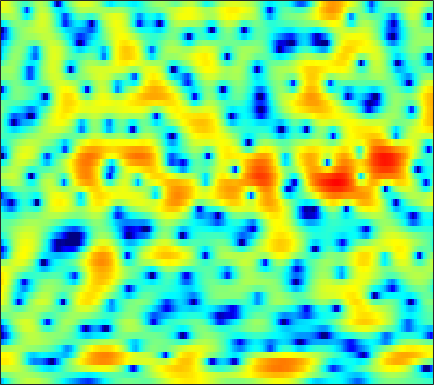

Source data for this figure (header and first rows):
-7.9385, -6.4632, -4.7667, -3.3118, -2.3733, -1.307, -0.41586, 0.18854, 0.86076, 1.3853, 1.7973, 2.0329, 2.2501, 2.3737, 2.3994, 2.3697, 2.246, 2.1016, 1.8266, 1.4718, 1.0377, 0.65524, 0.085141, -0.55556
-1.305, -0.9775, -0.5336, -0.1061, 0.1955, 0.5609, 0.8697, 1.068, 1.263, 1.394, 1.457, 1.465, 1.41, 1.292, 1.171, 0.97, 0.7318, 0.5296, 0.2391, -0.05685, -0.363, -0.5931, -0.8882, -1.172
2.644, 2.826, 2.99, 3.071, 3.07, 2.991, 2.818, 2.625, 2.288, 1.861, 1.358, 0.9378, 0.3075, -0.3821, -0.9355, -1.68, -2.448, -3.035, -3.819, -4.585, -5.251, -5.631, -5.972, -5.958
5.273, 5.354, 5.336, 5.154, 4.911, 4.427, 3.751, 3.105, 2.034, 0.6942, -0.944, -2.384, -4.538, -6.811, -8.309, -9.497, -9.663, -9.574, -9.61, -10.13, -11.44, -13.12, -16.78, -22.42
4.888, 4.939, 4.91, 4.757, 4.546, 4.128, 3.532, 2.94, 1.968, 0.7366, -0.7703, -2.066, -3.906, -5.599, -6.409, -6.651, -6.237, -5.78, -5.331, -5.077, -5.144, -5.29, -5.553, -5.851
0.5259, 0.692, 0.9463, 1.224, 1.424, 1.624, 1.768, 1.806, 1.776, 1.655, 1.466, 1.294, 1.048, 0.8009, 0.6412, 0.4673, 0.3169, 0.2147, 0.02771, -0.1782, -0.4624, -0.7097, -1.108, -1.614
-9.886, -9.136, -7.453, -5.625, -4.329, -2.843, -1.599, -0.8207, 0.03571, 0.7026, 1.204, 1.484, 1.754, 1.911, 1.971, 1.98, 1.929, 1.862, 1.72, 1.56, 1.328, 1.128, 0.8188, 0.482
-17.79, -16.11, -12.58, -9.373, -7.289, -4.971, -3.083, -1.906, -0.6228, 0.3759, 1.136, 1.551, 1.942, 2.167, 2.237, 2.212, 2.07, 1.9, 1.628, 1.335, 1.05, 0.873, 0.6884, 0.5468
-14.16, -11.71, -8.847, -6.308, -4.675, -2.736, -1.121, -0.08195, 1.056, 1.927, 2.551, 2.857, 3.063, 3.033, 2.851, 2.402, 1.701, 1.03, -0.04675, -1.245, -2.337, -2.891, -3.036, -2.498
-6.817, -5.616, -4.007, -2.479, -1.436, -0.2063, 0.8447, 1.505, 2.233, 2.771, 3.135, 3.278, 3.281, 3.052, 2.698, 1.987, 0.9213, -0.1743, -2.172, -5.06, -9.443, -14, -13.36, -8.032
-1.426, -1.192, -0.829, -0.4587, -0.1939, 0.1427, 0.4554, 0.6831, 0.9554, 1.209, 1.424, 1.548, 1.643, 1.619, 1.509, 1.231, 0.7746, 0.336, -0.3575, -1.109, -1.789, -2.137, -2.316, -2.184
1.33, 1.201, 0.8945, 0.4541, 0.04435, -0.5724, -1.171, -1.53, -1.749, -1.598, -1.13, -0.6566, 0.01801, 0.644, 1.02, 1.383, 1.573, 1.614, 1.552, 1.362, 1.067, 0.7783, 0.3401, -0.1741
3.952, 3.445, 2.49, 1.139, -0.1945, -2.528, -5.862, -9.403, -15.37, -12.12, -7.068, -4.533, -2.118, -0.3935, 0.6099, 1.62, 2.345, 2.712, 2.991, 3.045, 2.885, 2.604, 1.966, 1.009
4.618, 3.948, 2.795, 1.351, 0.08887, -1.838, -3.914, -5.358, -6.69, -6.85, -6.072, -5.149, -3.788, -2.446, -1.52, -0.414, 0.5203, 1.081, 1.638, 1.956, 2.046, 1.965, 1.656, 1.103
5.3, 4.607, 3.505, 2.21, 1.1, -0.5337, -2.331, -3.761, -5.722, -7.585, -8.878, -9.007, -7.945, -6.135, -4.743, -3.067, -1.704, -0.8751, -0.02097, 0.5804, 0.9509, 1.1, 1.138, 1.024
6.035, 5.412, 4.443, 3.287, 2.281, 0.7221, -1.151, -2.836, -5.621, -9.303, -13.98, -15.3, -11.5, -7.855, -5.882, -3.94, -2.537, -1.756, -0.9598, -0.3858, 0.008485, 0.208, 0.3537, 0.3792
5.551, 5.119, 4.462, 3.705, 3.068, 2.123, 1.068, 0.2284, -0.9149, -1.983, -2.809, -3.185, -3.368, -3.266, -3.097, -2.884, -2.729, -2.642, -2.575, -2.507, -2.383, -2.26, -2.06, -1.861
4.113, 3.911, 3.666, 3.434, 3.252, 2.968, 2.648, 2.369, 1.945, 1.471, 0.9571, 0.5372, -0.09099, -0.8077, -1.441, -2.468, -3.703, -4.753, -6.2, -7.308, -7.569, -7.17, -6.197, -5.148
0.6942, 0.7512, 1.105, 1.67, 2.151, 2.77, 3.263, 3.528, 3.716, 3.697, 3.459, 3.124, 2.454, 1.484, 0.5136, -1.165, -3.477, -5.814, -10.3, -18.46, -19.78, -13.67, -9.519, -7.208
-10.14, -9.931, -7.081, -3.75, -1.647, 0.5935, 2.257, 3.187, 4.066, 4.576, 4.738, 4.651, 4.267, 3.562, 2.829, 1.599, 0.07111, -1.206, -2.952, -4.518, -5.609, -6.103, -6.483, -6.801
-14.65, -13.66, -10.05, -6.104, -3.599, -0.928, 1.101, 2.267, 3.425, 4.195, 4.619, 4.73, 4.616, 4.235, 3.78, 2.962, 1.945, 1.056, -0.2774, -1.761, -3.428, -4.835, -7.008, -9.67
-8.39, -6.903, -4.995, -3.146, -1.823, -0.2246, 1.149, 2.017, 2.947, 3.615, 4.038, 4.196, 4.202, 3.987, 3.688, 3.094, 2.303, 1.561, 0.38, -1.033, -2.738, -4.236, -6.614, -9.546
-3.936, -3.243, -2.256, -1.256, -0.5221, 0.3975, 1.228, 1.778, 2.399, 2.878, 3.203, 3.346, 3.401, 3.287, 3.097, 2.706, 2.142, 1.613, 0.7565, -0.2714, -1.477, -2.497, -3.993, -5.609
-1.907, -1.598, -1.14, -0.6399, -0.2526, 0.2699, 0.7729, 1.125, 1.547, 1.903, 2.175, 2.317, 2.419, 2.419, 2.345, 2.158, 1.86, 1.571, 1.092, 0.5071, -0.1733, -0.7437, -1.579, -2.469
-1.608, -1.558, -1.442, -1.268, -1.096, -0.8075, -0.4591, -0.1767, 0.2054, 0.5621, 0.8749, 1.063, 1.249, 1.366, 1.406, 1.41, 1.371, 1.308, 1.194, 1.032, 0.8299, 0.6461, 0.3489, -0.007927
-2.719, -3.013, -3.343, -3.559, -3.594, -3.426, -3.02, -2.598, -1.966, -1.365, -0.8628, -0.5664, -0.2987, -0.1508, -0.08167, -0.004414, 0.1165, 0.2594, 0.5289, 0.8682, 1.217, 1.453, 1.712, 1.873
-5.293, -6.13, -7.492, -9.038, -10.03, -10.16, -8.642, -7.062, -5.146, -3.692, -2.757, -2.372, -2.236, -2.491, -2.863, -3.407, -3.639, -3.325, -2.291, -0.8937, 0.4842, 1.396, 2.399, 3.158
-9.12, -9.585, -10.78, -13.23, -16.19, -17.89, -12.74, -9.423, -6.366, -4.474, -3.447, -3.183, -3.469, -4.585, -6.175, -10.04, -20.28, -19.77, -8.653, -3.761, -0.7257, 0.9129, 2.525, 3.665
-13.97, -11.18, -9.064, -7.941, -7.302, -6.452, -5.419, -4.598, -3.597, -2.829, -2.396, -2.297, -2.514, -3.058, -3.663, -4.409, -4.745, -4.377, -3.084, -1.366, 0.3082, 1.384, 2.536, 3.369
-5.929, -5.106, -3.987, -3.014, -2.425, -1.817, -1.319, -1.037, -0.8377, -0.8249, -0.9821, -1.169, -1.48, -1.745, -1.841, -1.775, -1.396, -0.9408, -0.1648, 0.6755, 1.493, 2.022, 2.551, 2.798
0.08964, 0.4205, 0.8561, 1.256, 1.488, 1.688, 1.69, 1.548, 1.151, 0.4477, -0.5859, -1.59, -3.067, -4.334, -4.646, -4.074, -2.712, -1.577, -0.1974, 0.9515, 1.788, 2.215, 2.481, 2.39
1.635, 1.905, 2.237, 2.498, 2.638, 2.708, 2.558, 2.266, 1.596, 0.5075, -1.162, -2.993, -6.636, -13.38, -21.62, -11.57, -6.167, -3.84, -1.745, -0.3867, 0.5076, 0.945, 1.263, 1.322
-0.1919, 0.1149, 0.5972, 1.109, 1.461, 1.822, 2.031, 2.026, 1.77, 1.211, 0.3459, -0.4934, -1.729, -2.845, -3.309, -3.388, -3.01, -2.654, -2.249, -2.033, -1.861, -1.725, -1.397, -0.9942
-4.669, -4.216, -3.04, -1.573, -0.4866, 0.7525, 1.706, 2.232, 2.648, 2.777, 2.662, 2.449, 2.015, 1.466, 0.99, 0.2999, -0.5503, -1.349, -2.716, -4.501, -6.514, -7.536, -7.095, -5.23
-20.53, -18.92, -10.15, -5.317, -2.836, -0.4292, 1.275, 2.212, 3.12, 3.689, 3.968, 4.017, 3.879, 3.527, 3.096, 2.299, 1.177, 0.04479, -1.99, -4.881, -9.103, -12.62, -11.23, -7.216
-9.219, -8.505, -6.556, -4.264, -2.681, -0.8753, 0.5675, 1.426, 2.324, 2.972, 3.393, 3.564, 3.629, 3.501, 3.287, 2.82, 2.151, 1.522, 0.5293, -0.5569, -1.544, -2.103, -2.511, -2.631
-4.368, -3.957, -3.3, -2.544, -1.945, -1.139, -0.3901, 0.1376, 0.7511, 1.27, 1.691, 1.939, 2.171, 2.289, 2.313, 2.248, 2.083, 1.906, 1.603, 1.254, 0.879, 0.5984, 0.1886, -0.2717
-2.293, -2.382, -2.494, -2.557, -2.557, -2.476, -2.268, -2.037, -1.642, -1.197, -0.7424, -0.4075, 0.005299, 0.382, 0.6275, 0.9288, 1.191, 1.356, 1.539, 1.667, 1.726, 1.722, 1.652, 1.483
-1.474, -2.163, -3.193, -4.309, -5.125, -5.998, -6.345, -6.221, -5.649, -4.896, -4.163, -3.672, -3.069, -2.477, -2.01, -1.341, -0.6185, -0.06764, 0.6485, 1.301, 1.87, 2.22, 2.592, 2.837
-1.21, -2.417, -4.48, -7.311, -10.24, -15.86, -19.36, -15.52, -11.55, -9.363, -8.23, -7.846, -7.67, -7.462, -6.997, -5.836, -4.251, -2.991, -1.419, -0.03458, 1.144, 1.897, 2.727, 3.388
-0.6274, -1.726, -3.528, -5.723, -7.588, -10.02, -11.25, -11.05, -10.15, -9.633, -9.933, -10.87, -13.51, -19.36, -24.41, -15.13, -9.483, -6.754, -4.044, -2.014, -0.4041, 0.6184, 1.803, 2.812
-0.06189, -0.7407, -1.682, -2.642, -3.328, -4.152, -4.817, -5.201, -5.66, -6.213, -7.025, -7.836, -9.143, -10.31, -10.49, -9.522, -7.821, -6.529, -5.03, -3.692, -2.436, -1.486, -0.1567, 1.168
-0.7718, -1.103, -1.368, -1.516, -1.596, -1.691, -1.823, -1.954, -2.216, -2.558, -2.99, -3.367, -3.87, -4.336, -4.625, -4.939, -5.252, -5.555, -6.161, -6.838, -6.97, -6.189, -4.097, -1.622
-5.559, -5.287, -4.08, -2.734, -1.901, -1.076, -0.5502, -0.3366, -0.2354, -0.3129, -0.5209, -0.755, -1.149, -1.611, -2.038, -2.739, -3.716, -4.769, -6.85, -10.58, -18.21, -16.66, -8.101, -3.317
-18.32, -12.77, -7.214, -4.133, -2.634, -1.332, -0.5694, -0.2587, -0.09623, -0.1744, -0.4159, -0.6562, -1.033, -1.417, -1.698, -2.078, -2.493, -2.855, -3.352, -3.749, -3.714, -3.195, -1.934, -0.3449
-3.217, -3.117, -2.514, -1.716, -1.177, -0.6568, -0.4289, -0.4405, -0.7217, -1.253, -1.985, -2.584, -3.297, -3.753, -3.806, -3.537, -3.001, -2.504, -1.843, -1.157, -0.4391, 0.129, 0.9065, 1.661
0.3538, 0.3521, 0.4487, 0.5714, 0.6127, 0.5491, 0.2646, -0.1496, -1.035, -2.363, -4.257, -6.15, -9.268, -11.83, -11.21, -8.184, -5.358, -3.66, -1.84, -0.4026, 0.7549, 1.46, 2.217, 2.749
0.3763, 0.6088, 0.922, 1.151, 1.229, 1.14, 0.7844, 0.2965, -0.677, -2.13, -4.133, -6.096, -9.314, -11.93, -11.35, -8.398, -5.544, -3.758, -1.757, -0.1412, 1.157, 1.94, 2.721, 3.196
-2.754, -1.809, -0.7222, 0.09714, 0.5269, 0.8125, 0.7792, 0.5457, -0.02954, -0.9242, -2.051, -3.01, -4.278, -5.241, -5.609, -5.519, -4.715, -3.753, -2.228, -0.6378, 0.7874, 1.685, 2.598, 3.155
-6.947, -4.804, -2.743, -1.252, -0.4443, 0.2972, 0.6764, 0.7412, 0.5182, -0.0301, -0.932, -1.847, -3.427, -5.483, -7.466, -10.24, -10.57, -8.315, -4.788, -1.951, 0.1809, 1.391, 2.553, 3.268
-7.371, -5.847, -4.036, -2.511, -1.57, -0.5653, 0.1355, 0.4476, 0.5687, 0.3596, -0.2235, -0.9104, -2.238, -4.157, -6.067, -8.912, -9.406, -7.256, -3.964, -1.353, 0.568, 1.639, 2.646, 3.256
-8.663, -7.723, -6.227, -4.667, -3.545, -2.228, -1.171, -0.5725, -0.007756, 0.2643, 0.2836, 0.138, -0.2142, -0.6817, -1.004, -1.236, -1.096, -0.7285, 0.01895, 0.8748, 1.639, 2.096, 2.52, 2.705
-14.68, -13.44, -10.57, -7.712, -5.863, -3.848, -2.301, -1.392, -0.4722, 0.1658, 0.5878, 0.786, 0.9516, 1.063, 1.148, 1.289, 1.481, 1.66, 1.925, 2.158, 2.317, 2.351, 2.264, 1.989
-20.58, -17.57, -11.82, -7.874, -5.717, -3.585, -2.037, -1.16, -0.3104, 0.2936, 0.7183, 0.9814, 1.292, 1.603, 1.833, 2.132, 2.414, 2.596, 2.759, 2.798, 2.692, 2.497, 2.049, 1.381
-6.173, -5.519, -4.303, -2.967, -2.047, -1.042, -0.3373, -0.01754, 0.1806, 0.18, 0.1028, 0.09491, 0.2603, 0.6686, 1.11, 1.774, 2.398, 2.769, 3.088, 3.179, 3.001, 2.688, 2.014, 1.041
0.1526, 0.5314, 0.976, 1.326, 1.481, 1.52, 1.283, 0.8798, 0.009062, -1.327, -3.094, -4.501, -5.36, -4.061, -2.366, -0.2533, 1.352, 2.198, 2.904, 3.162, 3.002, 2.627, 1.828, 0.6891
3.224, 3.332, 3.335, 3.173, 2.933, 2.423, 1.659, 0.8882, -0.5254, -2.563, -5.641, -9.028, -13, -8.425, -4.894, -1.663, 0.3894, 1.396, 2.156, 2.34, 2.027, 1.479, 0.3568, -1.154
4.149, 3.983, 3.616, 3.077, 2.574, 1.774, 0.8821, 0.1824, -0.7593, -1.626, -2.316, -2.616, -2.557, -1.878, -1.08, 0.05979, 1.004, 1.501, 1.806, 1.668, 1.04, 0.2122, -1.458, -3.939
